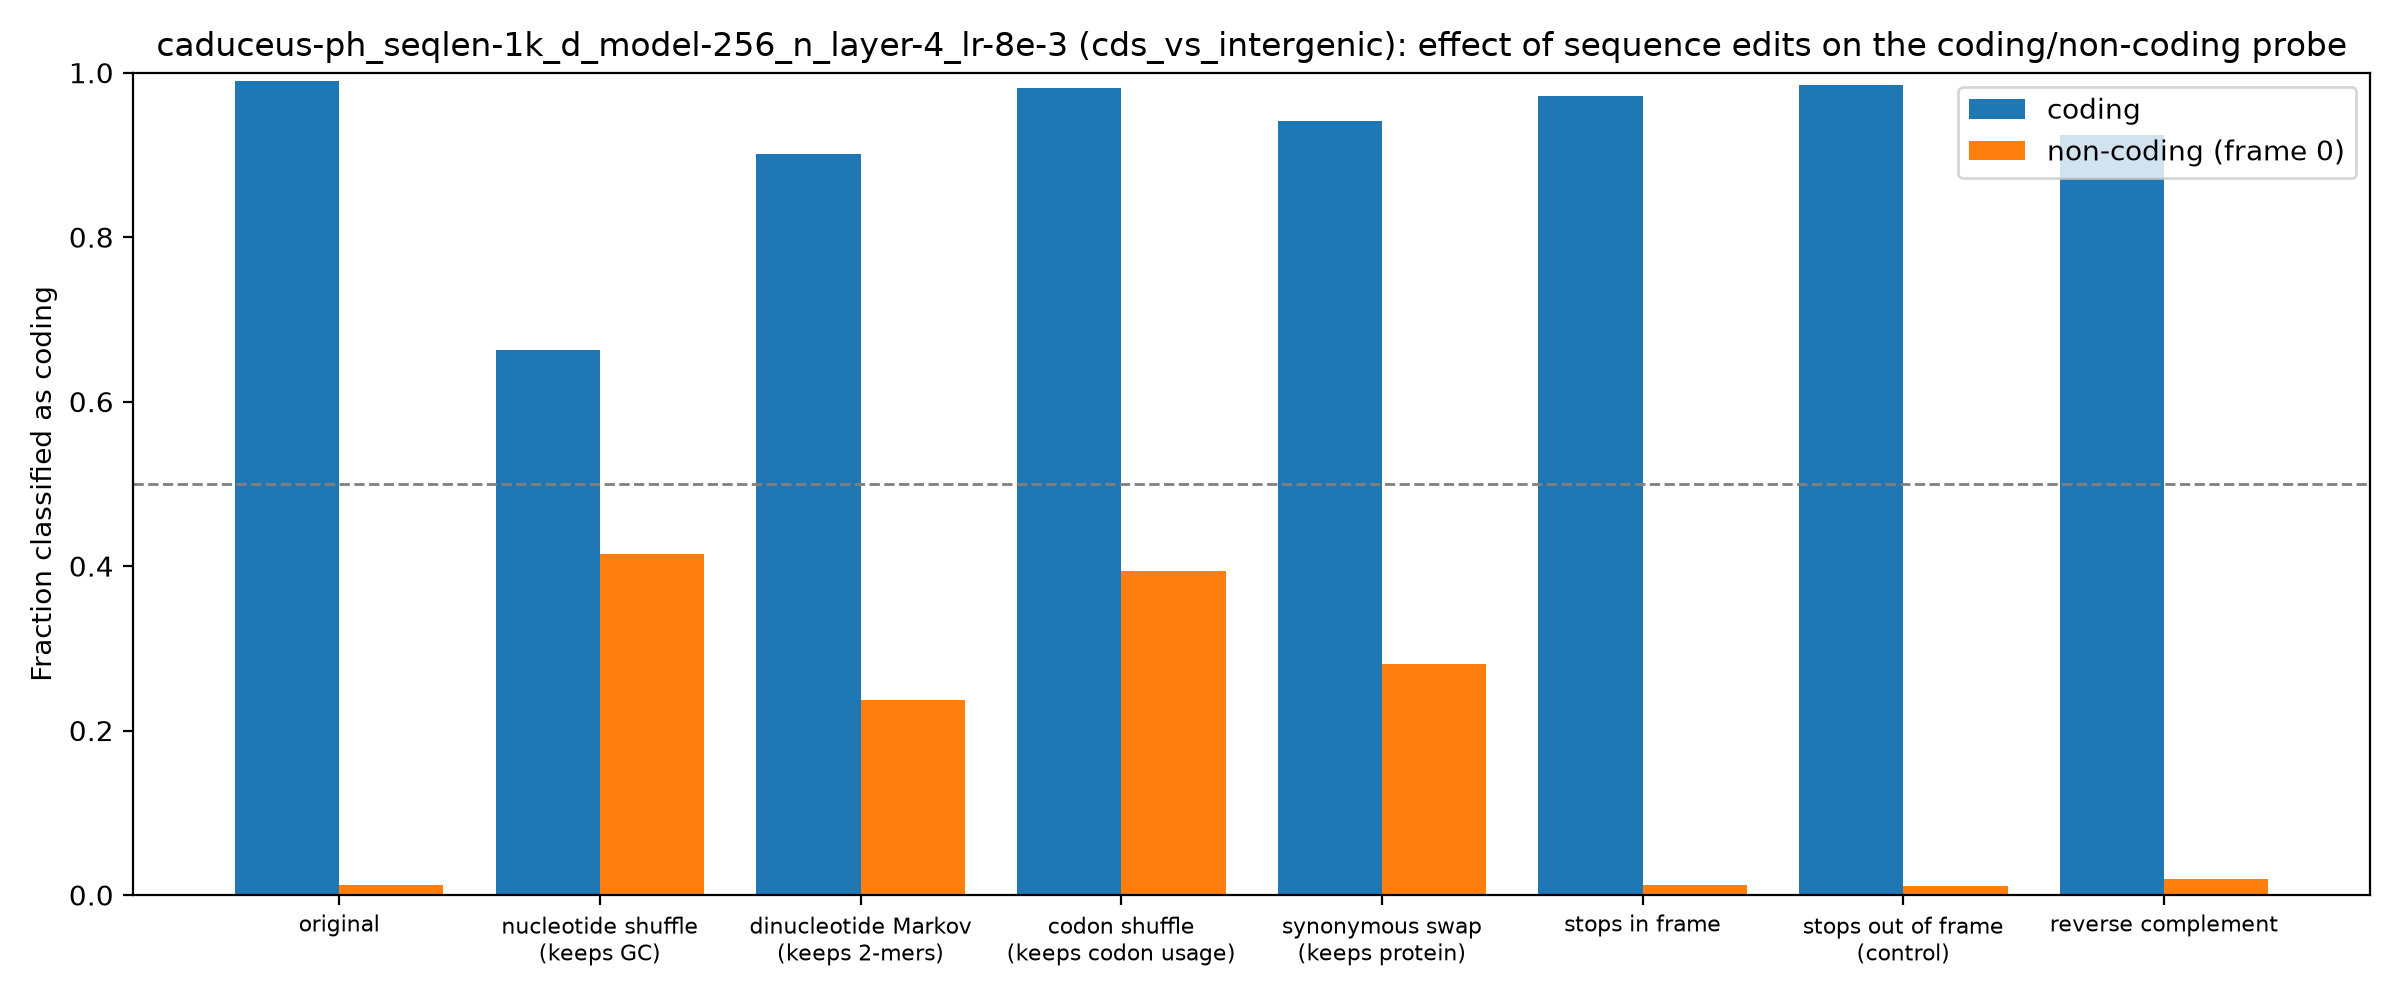

The file beside this chart, header and first rows:
group, edit, mean_coding_score, frac_called_coding
coding, original, 9.968, 0.9902
coding, nucleotide shuffle (keeps GC), 1.134, 0.6627
coding, dinucleotide Markov (keeps 2-mers), 3.655, 0.9014
coding, codon shuffle (keeps codon usage), 7.555, 0.9809
coding, synonymous swap (keeps protein), 4.697, 0.9411
coding, stops in frame, 7.909, 0.9717
coding, stops out of frame (control), 9.081, 0.9853
coding, reverse complement, 7.412, 0.9243
non-coding (frame 0), original, -14.76, 0.0125
non-coding (frame 0), nucleotide shuffle (keeps GC), -0.9257, 0.415
non-coding (frame 0), dinucleotide Markov (keeps 2-mers), -2.183, 0.237
non-coding (frame 0), codon shuffle (keeps codon usage), -1.247, 0.3945
non-coding (frame 0), synonymous swap (keeps protein), -3.722, 0.281
non-coding (frame 0), stops in frame, -14.25, 0.0125
non-coding (frame 0), stops out of frame (control), -14.25, 0.0115
non-coding (frame 0), reverse complement, -14.51, 0.019
